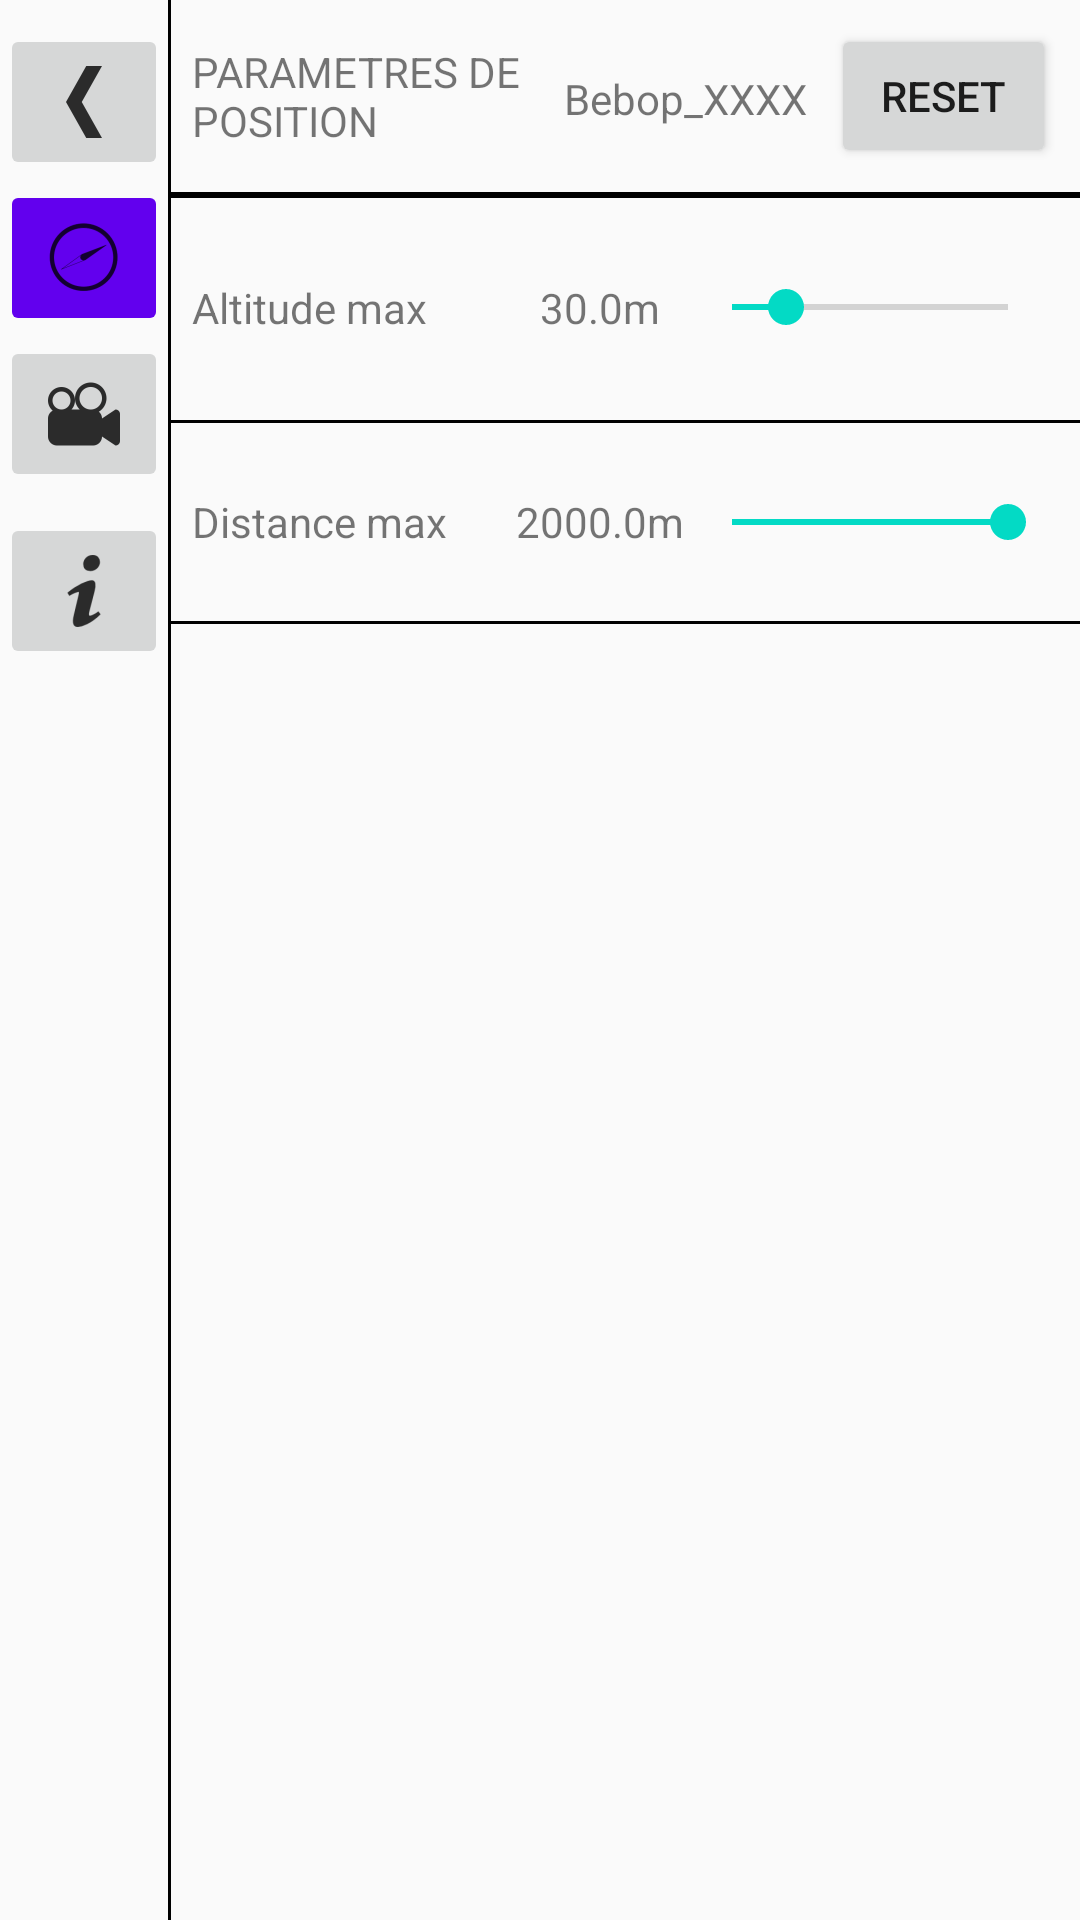

The Android layout XML behind this screen, and the referenced resources:
<!-- AndroidManifest.xml: application theme AppTheme -->
<!-- res/layout/posit_conf.xml -->
<?xml version="1.0" encoding="utf-8"?>
<RelativeLayout xmlns:android="http://schemas.android.com/apk/res/android"
    xmlns:app="http://schemas.android.com/apk/res-auto"
    android:layout_width="match_parent"
    android:layout_height="match_parent">

    <View
        android:id="@+id/SeparatorVertical"
        android:layout_width="1dp"
        android:layout_height="match_parent"
        android:layout_alignParentTop="true"
        android:layout_toEndOf="@+id/sVPilotageConf"
        android:layout_toRightOf="@+id/sVPilotageConf"
        android:background="@android:color/black" />

    <View
        android:id="@+id/SeparatorHorizontal"
        android:layout_width="match_parent"
        android:layout_height="2dp"
        android:layout_alignParentRight="true"
        android:layout_alignParentEnd="true"
        android:layout_below="@+id/btnResetPilotDrones"
        android:layout_marginBottom="8dp"
        android:layout_toEndOf="@+id/SeparatorVertical"
        android:layout_toRightOf="@+id/SeparatorVertical"
        android:background="@android:color/black" />

    <TextView
        android:id="@+id/TitreConfDrones"
        android:layout_width="wrap_content"
        android:layout_height="wrap_content"
        android:layout_alignBottom="@id/btnResetPilotDrones"
        android:layout_alignParentTop="true"
        android:layout_marginTop="8dp"
        android:gravity="center_vertical"
        android:text="PARAMETRES DE POSITION"
        android:layout_toLeftOf="@+id/txtDroneNom"
        android:layout_alignLeft="@+id/TitreConfPilotParam2"
        android:layout_alignStart="@+id/TitreConfPilotParam2" />

    <TextView
        android:text="Bebop_XXXX"
        android:layout_width="wrap_content"
        android:layout_height="wrap_content"
        android:layout_toLeftOf="@+id/btnResetPilotDrones"
        android:layout_toStartOf="@+id/btnResetPilotDrones"
        android:id="@+id/txtDroneNom"
        android:layout_alignBottom="@+id/SeparatorHorizontal"
        android:layout_margin="8dp"
        android:gravity="center_vertical"
        android:layout_alignParentTop="true" />

    <Button
        android:id="@+id/btnResetPilotDrones"
        android:layout_width="75dp"
        android:layout_height="wrap_content"
        android:layout_alignParentTop="true"
        android:layout_alignParentEnd="true"
        android:layout_alignParentRight="true"
        android:layout_marginBottom="8dp"
        android:layout_marginEnd="8dp"
        android:layout_marginRight="8dp"
        android:layout_marginTop="8dp"
        android:text="Reset" />

    


    <View
        android:id="@+id/SeparatorHorizontal2"
        android:layout_width="match_parent"
        android:layout_height="1dp"
        android:layout_alignParentEnd="true"
        android:layout_alignParentRight="true"
        android:layout_below="@+id/SeparatorHorizontal"
        android:layout_marginTop="66dp"
        android:layout_toEndOf="@+id/SeparatorVertical"
        android:layout_toRightOf="@+id/SeparatorVertical"
        android:background="@android:color/black" />



    <TextView
        android:id="@+id/TitreConfPilotParam2"
        android:layout_width="100dp"
        android:layout_height="wrap_content"
        android:layout_alignBottom="@+id/SeparatorHorizontal2"
        android:layout_alignLeft="@+id/SeparatorVertical"
        android:layout_alignStart="@+id/SeparatorVertical"
        android:layout_alignTop="@+id/SeparatorHorizontal"
        android:layout_margin="8dp"
        android:gravity="center_vertical"
        android:text="Altitude max" />

    <TextView
        android:text="30.0m"
        android:layout_width="56dp"
        android:layout_height="wrap_content"
        android:id="@+id/txtValeursBAltiMax"
        android:layout_toRightOf="@+id/TitreConfPilotParam2"
        android:layout_toEndOf="@+id/TitreConfPilotParam2"
        android:layout_alignTop="@+id/SeparatorHorizontal"
        android:layout_alignBottom="@+id/SeparatorHorizontal2"
        android:gravity="center"
        android:layout_centerHorizontal="true" />

    <SeekBar
        android:layout_width="wrap_content"
        android:layout_height="wrap_content"
        android:id="@+id/sBAltiMax"
        android:max="1495"
        android:progress="295"
        android:layout_alignTop="@+id/SeparatorHorizontal"
        android:layout_alignBottom="@+id/SeparatorHorizontal2"
        android:layout_toRightOf="@+id/txtValeursBAltiMax"
        android:layout_toEndOf="@+id/txtValeursBAltiMax"
        android:layout_alignParentEnd="true"
        android:layout_alignParentRight="true"
        android:layout_marginTop="8dp"
        android:layout_marginBottom="8dp"
        android:layout_marginEnd="8dp"
        android:layout_marginRight="8dp"/>



    <View
        android:id="@+id/SeparatorHorizontal3"
        android:layout_width="match_parent"
        android:layout_height="1dp"
        android:layout_alignParentEnd="true"
        android:layout_alignParentRight="true"
        android:layout_below="@+id/SeparatorHorizontal2"
        android:layout_marginTop="66dp"
        android:layout_toEndOf="@+id/SeparatorVertical"
        android:layout_toRightOf="@+id/SeparatorVertical"
        android:background="@android:color/black" />



    <TextView
        android:id="@+id/TitreConfPilotParam3"
        android:layout_width="100dp"
        android:layout_height="wrap_content"
        android:layout_alignBottom="@+id/SeparatorHorizontal3"
        android:layout_alignLeft="@+id/SeparatorVertical"
        android:layout_alignStart="@+id/SeparatorVertical"
        android:layout_alignTop="@+id/SeparatorHorizontal2"
        android:layout_margin="8dp"
        android:gravity="center_vertical"
        android:text="Distance max" />

    <TextView
        android:text="2000.0m"
        android:layout_width="56dp"
        android:layout_height="wrap_content"
        android:id="@+id/txtValeursBDistMax"
        android:layout_toRightOf="@+id/TitreConfPilotParam3"
        android:layout_toEndOf="@+id/TitreConfPilotParam3"
        android:layout_alignTop="@+id/SeparatorHorizontal2"
        android:layout_alignBottom="@+id/SeparatorHorizontal3"
        android:gravity="center"
        android:layout_centerHorizontal="true" />

    <SeekBar
        android:layout_width="wrap_content"
        android:layout_height="wrap_content"
        android:id="@+id/sBDistMax"
        android:max="1990"
        android:progress="1990"
        android:layout_alignTop="@+id/SeparatorHorizontal2"
        android:layout_alignBottom="@+id/SeparatorHorizontal3"
        android:layout_toRightOf="@+id/txtValeursBDistMax"
        android:layout_toEndOf="@+id/txtValeursBDistMax"
        android:layout_alignParentEnd="true"
        android:layout_alignParentRight="true"
        android:layout_marginTop="8dp"
        android:layout_marginBottom="8dp"
        android:layout_marginEnd="8dp"
        android:layout_marginRight="8dp"/>



    <ScrollView
        android:id="@+id/sVPilotageConf"
        android:layout_width="wrap_content"
        android:layout_height="wrap_content"
        android:layout_alignTop="@+id/TitreConfDrones"
        android:layout_alignParentLeft="true"
        android:layout_alignParentStart="true">

        <LinearLayout
            android:layout_width="wrap_content"
            android:layout_height="wrap_content"
            android:orientation="vertical" >

            <ImageButton
                android:id="@+id/btnRetour"
                android:contentDescription="bouton retour"
                android:layout_width="match_parent"
                android:layout_height="wrap_content"
                app:srcCompat="@drawable/ic_back_btn" />

            <ImageButton
                android:layout_width="match_parent"
                android:layout_height="wrap_content"
                app:srcCompat="@drawable/ic_position_logo"
                android:id="@+id/btnPositConf"
                android:contentDescription="bouton conf position"
                android:backgroundTint="@color/colorPrimary" />

            <ImageButton
                android:layout_width="match_parent"
                android:layout_height="wrap_content"
                app:srcCompat="@drawable/ic_video_logo"
                android:id="@+id/btnVideoConf"
                android:contentDescription="bouton conf video"/>

            <ImageButton
                android:layout_width="match_parent"
                android:layout_height="wrap_content"
                app:srcCompat="@drawable/ic_info_logo"
                android:layout_marginTop="7dp"
                android:id="@+id/btnInfoConf"
                android:contentDescription="bouton conf info"/>

        </LinearLayout>
    </ScrollView>

</RelativeLayout>
<!-- resources referenced by this layout -->
<resources>
  <!-- drawable ic_back_btn: png bitmap (drawable-hdpi, 313 bytes) -->
  <!-- drawable ic_info_logo: png bitmap (drawable-hdpi, 494 bytes) -->
  <!-- drawable ic_position_logo: png bitmap (drawable-hdpi, 869 bytes) -->
  <!-- drawable ic_video_logo: png bitmap (drawable-hdpi, 685 bytes) -->
  <style name="AppTheme" parent="Theme.AppCompat.Light.DarkActionBar">
          
          <item name="colorPrimary">@color/colorPrimary</item>
          <item name="colorPrimaryDark">@color/colorPrimaryDark</item>
          <item name="colorAccent">@color/colorAccent</item>
      </style>
  <!-- not gathered from this repository: default colours our renderer supplied (Android Studio template values) -->
  <color name="colorPrimary">#FF6200EE</color>
  <color name="colorPrimaryDark">#FF3700B3</color>
  <color name="colorAccent">#FF03DAC5</color>
</resources>
